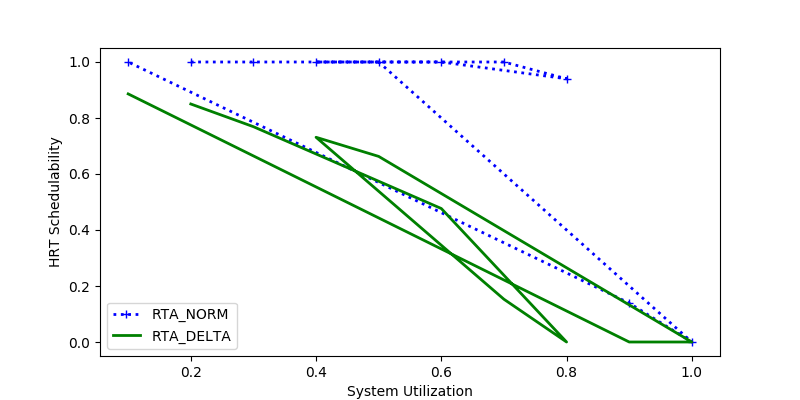

The file beside this chart, header and first rows:
sys_util, RTA_NORM, RTA_DELTA
0.2, 1.0, 0.85
0.3, 1.0, 0.769
0.6, 1.0, 0.4767
0.8, 0.94, 0.0
0.7, 1.0, 0.1527
0.4, 1.0, 0.7311
0.5, 1.0, 0.6628
1.0, 0.0, 0.0
0.9, 0.139, 0.0
0.1, 1.0, 0.8861
